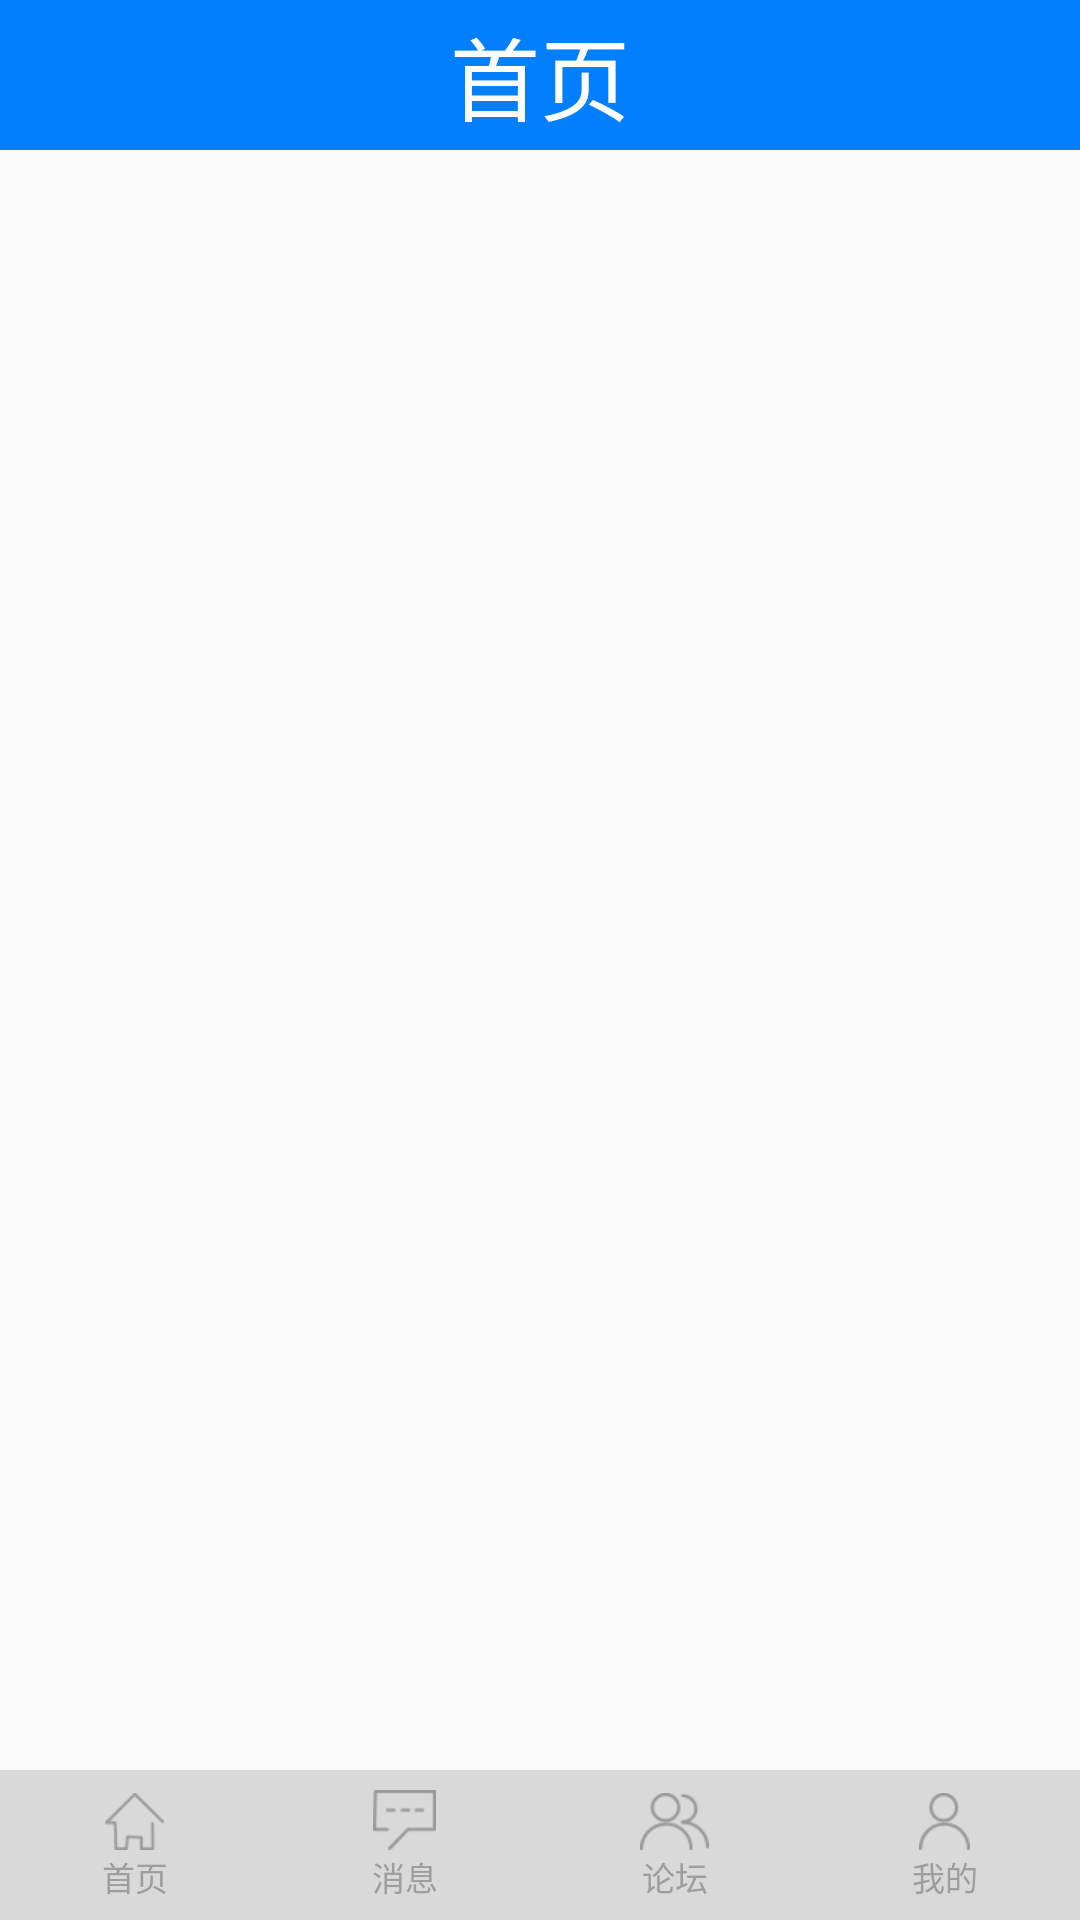

Produce the Android XML layout that renders to this screen, including the resource entries it uses.
<!-- AndroidManifest.xml: application theme Theme.AppCompat.Light.NoActionBar -->
<!-- res/layout/activity_main_student.xml -->
<?xml version="1.0" encoding="utf-8"?>
<RelativeLayout xmlns:android="http://schemas.android.com/apk/res/android"
    xmlns:tools="http://schemas.android.com/tools"
    android:layout_width="match_parent"
    android:layout_height="match_parent"
    tools:context="com.john_yim.dormitory.activity.student.StudentMainActivity">

    <RelativeLayout
        android:id="@+id/topBar"
        android:layout_width="match_parent"
        android:layout_height="50dp"
        android:background="@color/reg_blue"
        android:layout_alignParentTop="true"
        android:layout_alignParentLeft="true"
        android:layout_alignParentStart="true">

        <TextView
            android:layout_width="wrap_content"
            android:layout_height="wrap_content"
            android:layout_centerHorizontal="true"
            android:layout_centerVertical="true"
            android:id="@+id/titleText"
            android:text="首页"
            android:textSize="30dp"
            android:textColor="@color/colorWhite"/>

        <View
            android:layout_width="match_parent"
            android:layout_height="1dp"
            android:layout_alignParentBottom="true"/>

    </RelativeLayout>

    <LinearLayout
        android:layout_width="match_parent"
        android:layout_height="50dp"
        android:orientation="vertical"
        android:gravity="center"
        android:layout_alignParentBottom="true"
        android:id="@+id/bottomBar"
        android:background="@color/colorBottomBar">

        <RadioGroup
            android:id="@+id/sectionGroup"
            android:layout_width="match_parent"
            android:layout_height="wrap_content"
            android:orientation="horizontal">

            <RadioButton
                android:id="@+id/mainSection"
                android:drawableTop="@drawable/home_footer_main"
                style="@style/home_style"
                android:text="首页"/>

            <RadioButton
                android:id="@+id/noticeSection"
                android:drawableTop="@drawable/home_footer_notices"
                style="@style/home_style"
                android:text="消息"/>

            <RadioButton
                android:id="@+id/groupSection"
                android:drawableTop="@drawable/home_footer_group"
                style="@style/home_style"
                android:text="论坛"/>

            <RadioButton
                android:id="@+id/personalSection"
                android:drawableTop="@drawable/home_footer_personal"
                style="@style/home_style"
                android:text="我的"/>

        </RadioGroup>

    </LinearLayout>

    <View
        android:layout_width="match_parent"
        android:layout_height="1dp"
        android:id="@+id/bottomLine"
        android:layout_above="@id/bottomBar" />

    <android.support.v4.view.ViewPager
        android:layout_width="match_parent"
        android:layout_height="match_parent"
        android:layout_above="@id/bottomBar"
        android:layout_below="@id/topBar"
        android:id="@+id/viewPager">


    </android.support.v4.view.ViewPager>

</RelativeLayout>
<!-- resources referenced by this layout -->
<resources>
  <color name="colorBottomBar">#D9D9D9</color>
  <color name="colorWhite">#FFFFFF</color>
  <color name="reg_blue">#017fff</color>
  <!-- drawable home_footer_group (drawable) -->
  <?xml version="1.0" encoding="utf-8"?>
  <selector xmlns:android="http://schemas.android.com/apk/res/android">
      <item android:drawable="@mipmap/home_neighborpre" android:state_checked="true"/>
      <item android:drawable="@mipmap/home_neighboricon" android:state_checked="false"/>
  </selector>
  <!-- drawable home_footer_main (drawable) -->
  <?xml version="1.0" encoding="utf-8"?>
  <selector xmlns:android="http://schemas.android.com/apk/res/android">
      <item android:drawable="@mipmap/home_homeiconpre" android:state_checked="true"/>
      <item android:drawable="@mipmap/home_homeicon" android:state_checked="false"/>
  </selector>
  <!-- drawable home_footer_notices (drawable) -->
  <?xml version="1.0" encoding="utf-8"?>
  <selector xmlns:android="http://schemas.android.com/apk/res/android">
      <item android:drawable="@mipmap/home_dynamiciconpre" android:state_checked="true"/>
      <item android:drawable="@mipmap/home_dynamicicon" android:state_checked="false"/>
  </selector>
  <!-- drawable home_footer_personal (drawable) -->
  <?xml version="1.0" encoding="utf-8"?>
  <selector xmlns:android="http://schemas.android.com/apk/res/android">
      <item android:drawable="@mipmap/home_my_iconpre" android:state_checked="true"/>
      <item android:drawable="@mipmap/home_my_icon" android:state_checked="false"/>
  </selector>
  <style name="home_style">
          <item name="android:layout_width">0dp</item>
          <item name="android:layout_height">wrap_content</item>
          <item name="android:layout_weight">1</item>
          <item name="android:button">@null</item>
          <item name="android:drawablePadding">2px</item>
          <item name="android:gravity">center</item>
          <item name="android:paddingTop">2px</item>
          <item name="android:textColor">@drawable/home_footer_text_color</item>
          <item name="android:textSize">33px</item>
      </style>
  <!-- drawable home_footer_text_color (drawable) -->
  <?xml version="1.0" encoding="utf-8"?>
  <selector xmlns:android="http://schemas.android.com/apk/res/android">
      <item android:color="@color/reg_blue" android:state_checked="true"/>
      <item android:color="#9e9e9e" android:state_checked="false"/>
  </selector>
</resources>
